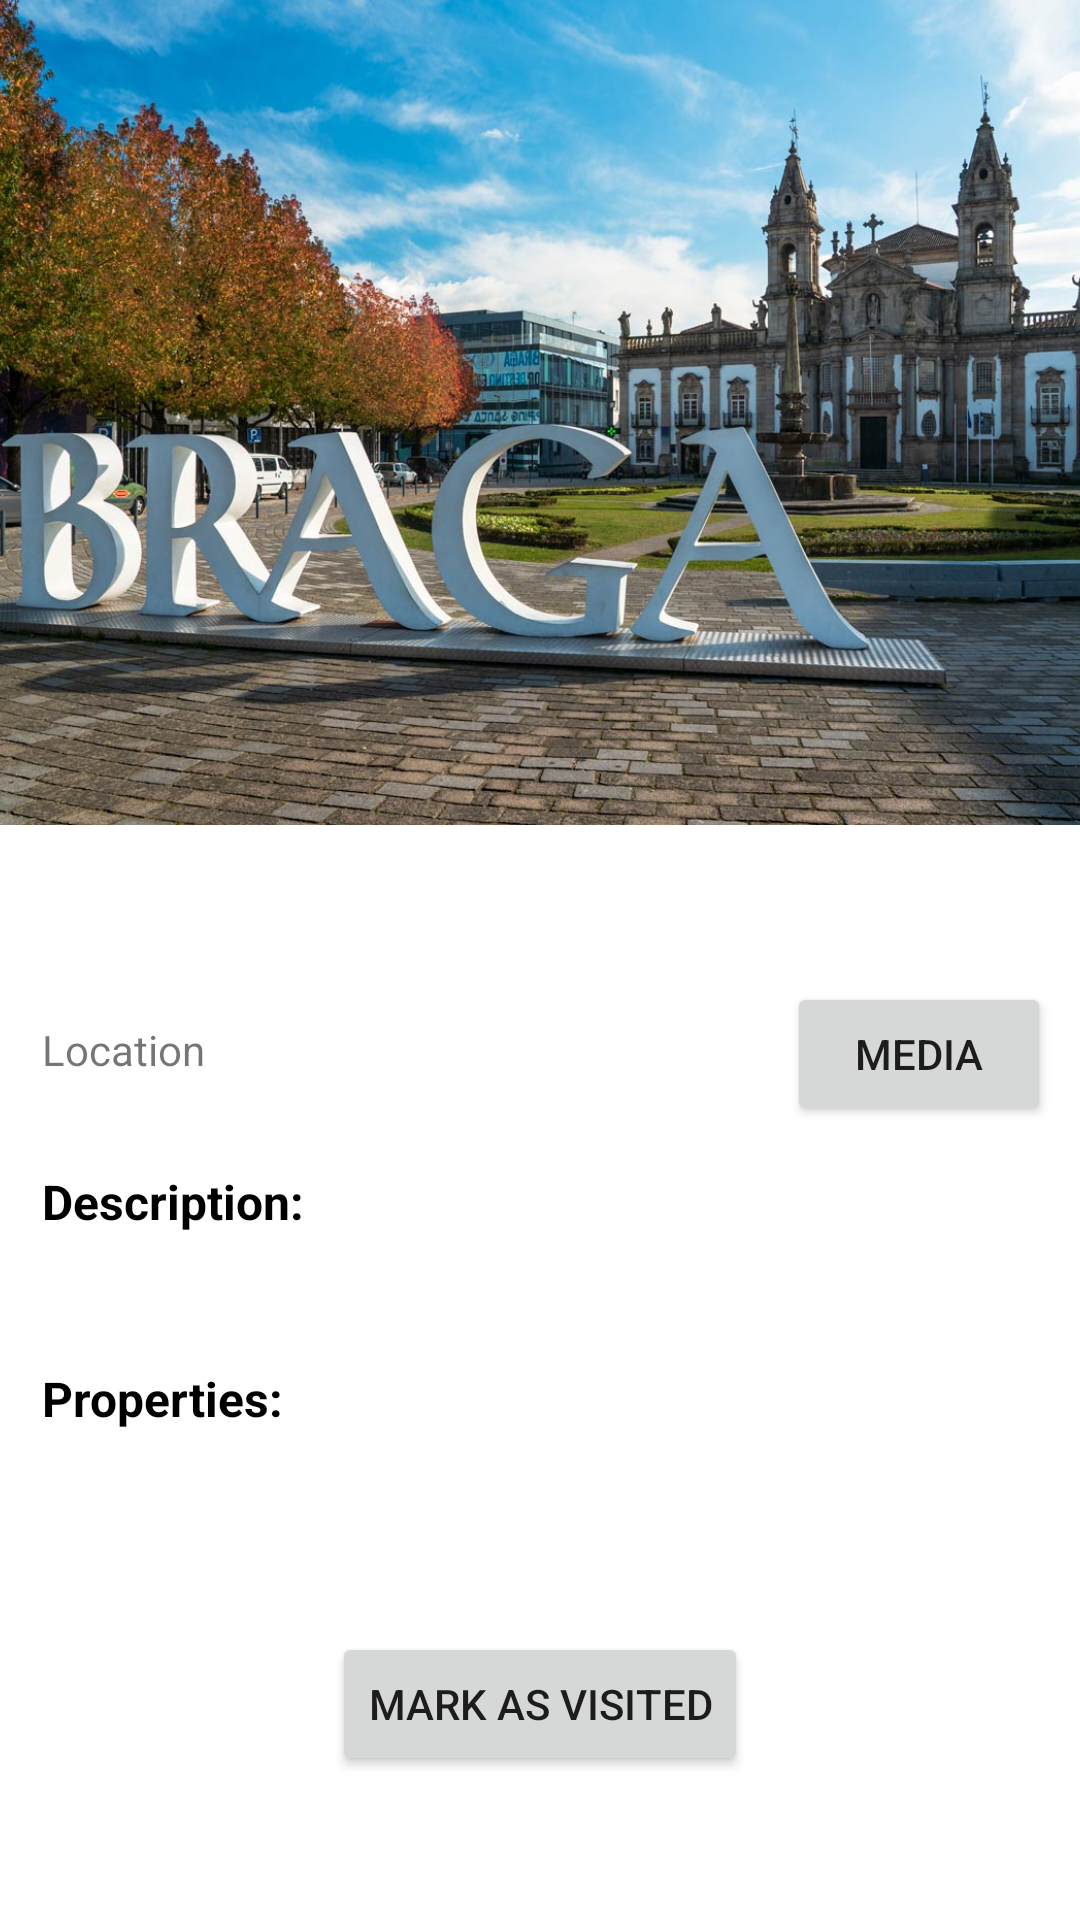

Produce the Android XML layout that renders to this screen, including the resource entries it uses.
<!-- AndroidManifest.xml: application theme Theme.Fase1 -->
<!-- res/layout/activity_point_of_interest.xml -->
<?xml version="1.0" encoding="utf-8"?>
<ScrollView xmlns:android="http://schemas.android.com/apk/res/android"
    xmlns:app="http://schemas.android.com/apk/res-auto"
    xmlns:tools="http://schemas.android.com/tools"
    android:layout_width="fill_parent"
    android:layout_height="fill_parent"
    android:fillViewport="true"
    android:id="@+id/scrollViewPin">

    <androidx.constraintlayout.widget.ConstraintLayout
        android:layout_width="wrap_content"
        android:layout_height="wrap_content"
        tools:context=".PointOfInterestActivity">

        <TextView
            android:id="@+id/pin_name"
            android:layout_width="0dp"
            android:layout_height="wrap_content"
            android:layout_marginStart="14dp"
            android:layout_marginTop="20dp"
            android:layout_marginEnd="14dp"
            android:textAlignment="textStart"
            android:textColor="@color/black"
            android:textSize="24sp"
            android:textStyle="bold"
            app:layout_constraintEnd_toEndOf="parent"
            app:layout_constraintHorizontal_bias="0.0"
            app:layout_constraintStart_toStartOf="parent"
            app:layout_constraintTop_toBottomOf="@+id/pin_thumbnail" />

        <TextView
            android:id="@+id/pin_location"
            android:layout_width="wrap_content"
            android:layout_height="wrap_content"
            android:layout_marginStart="14dp"
            android:text="@string/pin_locationLabel"
            app:layout_constraintBottom_toTopOf="@+id/pin_descLabel"
            app:layout_constraintStart_toStartOf="parent"
            app:layout_constraintTop_toBottomOf="@+id/pin_name"
            app:layout_constraintVertical_bias="0.302" />

        <TextView
            android:id="@+id/pin_description"
            android:layout_width="0dp"
            android:layout_height="wrap_content"
            android:layout_marginStart="14dp"
            android:layout_marginTop="53dp"
            android:layout_marginEnd="12dp"
            android:textAlignment="textStart"
            android:textColor="@color/backgroundDark"
            app:layout_constraintEnd_toEndOf="parent"
            app:layout_constraintStart_toStartOf="parent"
            app:layout_constraintTop_toBottomOf="@+id/pin_location" />

        <TextView
            android:id="@+id/pin_ExtrasLabel"
            android:layout_width="0dp"
            android:layout_height="wrap_content"
            android:layout_marginStart="14dp"
            android:layout_marginTop="24dp"
            android:layout_marginEnd="12dp"
            android:text="@string/pinExtras"
            android:textAlignment="textStart"
            android:textColor="@color/black"
            android:textSize="16sp"
            android:textStyle="bold"
            app:layout_constraintEnd_toEndOf="parent"
            app:layout_constraintHorizontal_bias="0.0"
            app:layout_constraintStart_toStartOf="parent"
            app:layout_constraintTop_toBottomOf="@+id/pin_description" />

        <TextView
            android:id="@+id/pin_Extras"
            android:layout_width="0dp"
            android:layout_height="wrap_content"
            android:layout_marginStart="14dp"
            android:layout_marginEnd="14dp"
            android:textAlignment="textStart"
            android:textColor="@color/backgroundDark"
            android:textSize="14sp"
            app:layout_constraintEnd_toEndOf="parent"
            app:layout_constraintHorizontal_bias="1.0"
            app:layout_constraintStart_toStartOf="parent"
            app:layout_constraintTop_toBottomOf="@+id/pin_ExtrasLabel" />

        <TextView
            android:id="@+id/pin_descLabel"
            android:layout_width="wrap_content"
            android:layout_height="wrap_content"
            android:layout_marginBottom="1dp"
            android:text="@string/pin_descLabel"
            android:textColor="@color/black"
            android:textSize="16sp"
            android:textStyle="bold"
            app:layout_constraintBottom_toTopOf="@+id/pin_description"
            app:layout_constraintStart_toStartOf="@+id/pin_description" />

        <ImageView
            android:id="@+id/pin_thumbnail"
            android:layout_width="420dp"
            android:layout_height="275dp"
            android:contentDescription="@string/pinThumbnail"
            app:layout_constraintEnd_toEndOf="parent"
            app:layout_constraintStart_toStartOf="parent"
            app:layout_constraintTop_toTopOf="parent"
            app:srcCompat="@drawable/braga_thumbnail" />

        <androidx.constraintlayout.widget.Guideline
            android:id="@+id/guideline"
            android:layout_width="wrap_content"
            android:layout_height="wrap_content"
            android:layout_marginEnd="411dp"
            android:orientation="horizontal"
            app:layout_constraintEnd_toEndOf="parent"
            app:layout_constraintGuide_begin="20dp"
            app:layout_constraintStart_toEndOf="@+id/pin_thumbnail" />

        <Button
            android:id="@+id/pin_addToHistoryBtn"
            android:layout_width="wrap_content"
            android:layout_height="wrap_content"
            android:text="@string/set_to_visited"
            app:layout_constraintBottom_toBottomOf="parent"
            app:layout_constraintEnd_toEndOf="parent"
            app:layout_constraintStart_toStartOf="parent"
            app:layout_constraintTop_toBottomOf="@+id/pin_Extras" />

        <Button
            android:id="@+id/pin_MediaButton"
            android:layout_width="wrap_content"
            android:layout_height="wrap_content"
            android:text="@string/pin_mediaBtnLabel"
            app:layout_constraintBottom_toTopOf="@+id/pin_descLabel"
            app:layout_constraintEnd_toEndOf="parent"
            app:layout_constraintHorizontal_bias="0.952"
            app:layout_constraintStart_toEndOf="@+id/pin_location"
            app:layout_constraintTop_toBottomOf="@+id/pin_name"
            app:layout_constraintVertical_bias="0.0" />

    </androidx.constraintlayout.widget.ConstraintLayout>
</ScrollView>
<!-- resources referenced by this layout -->
<resources>
  <color name="backgroundDark">#606060</color>
  <color name="black">#FF000000</color>
  <!-- drawable braga_thumbnail: jpg bitmap (drawable, 213268 bytes) -->
  <string name="pinExtras">Properties:</string>
  <string name="pinThumbnail">Pin Thumbnail</string>
  <string name="pin_descLabel">Description:</string>
  <string name="pin_locationLabel">Location</string>
  <string name="pin_mediaBtnLabel">Media</string>
  <string name="set_to_visited">Mark as Visited</string>
  <style name="Theme.Fase1" parent="Theme.MaterialComponents.DayNight.DarkActionBar">
          
          <item name="colorPrimary">@color/logoGreen</item>
          <item name="colorPrimaryVariant">@color/analogousGreen</item>
          <item name="colorOnPrimary">@color/white</item>
          
          <item name="colorSecondary">@color/analogousBlue</item>
          <item name="colorSecondaryVariant">@color/triadicBlue</item>
          <item name="colorOnSecondary">@color/black</item>
          
          <item name="android:statusBarColor">?attr/colorPrimary</item>
          
      </style>
  <color name="logoGreen">#00BF63</color>
  <color name="analogousGreen">#00BF03</color>
  <color name="white">#FFFFFFFF</color>
  <color name="analogousBlue">#00BCBF</color>
  <color name="triadicBlue">#005CBF</color>
</resources>
